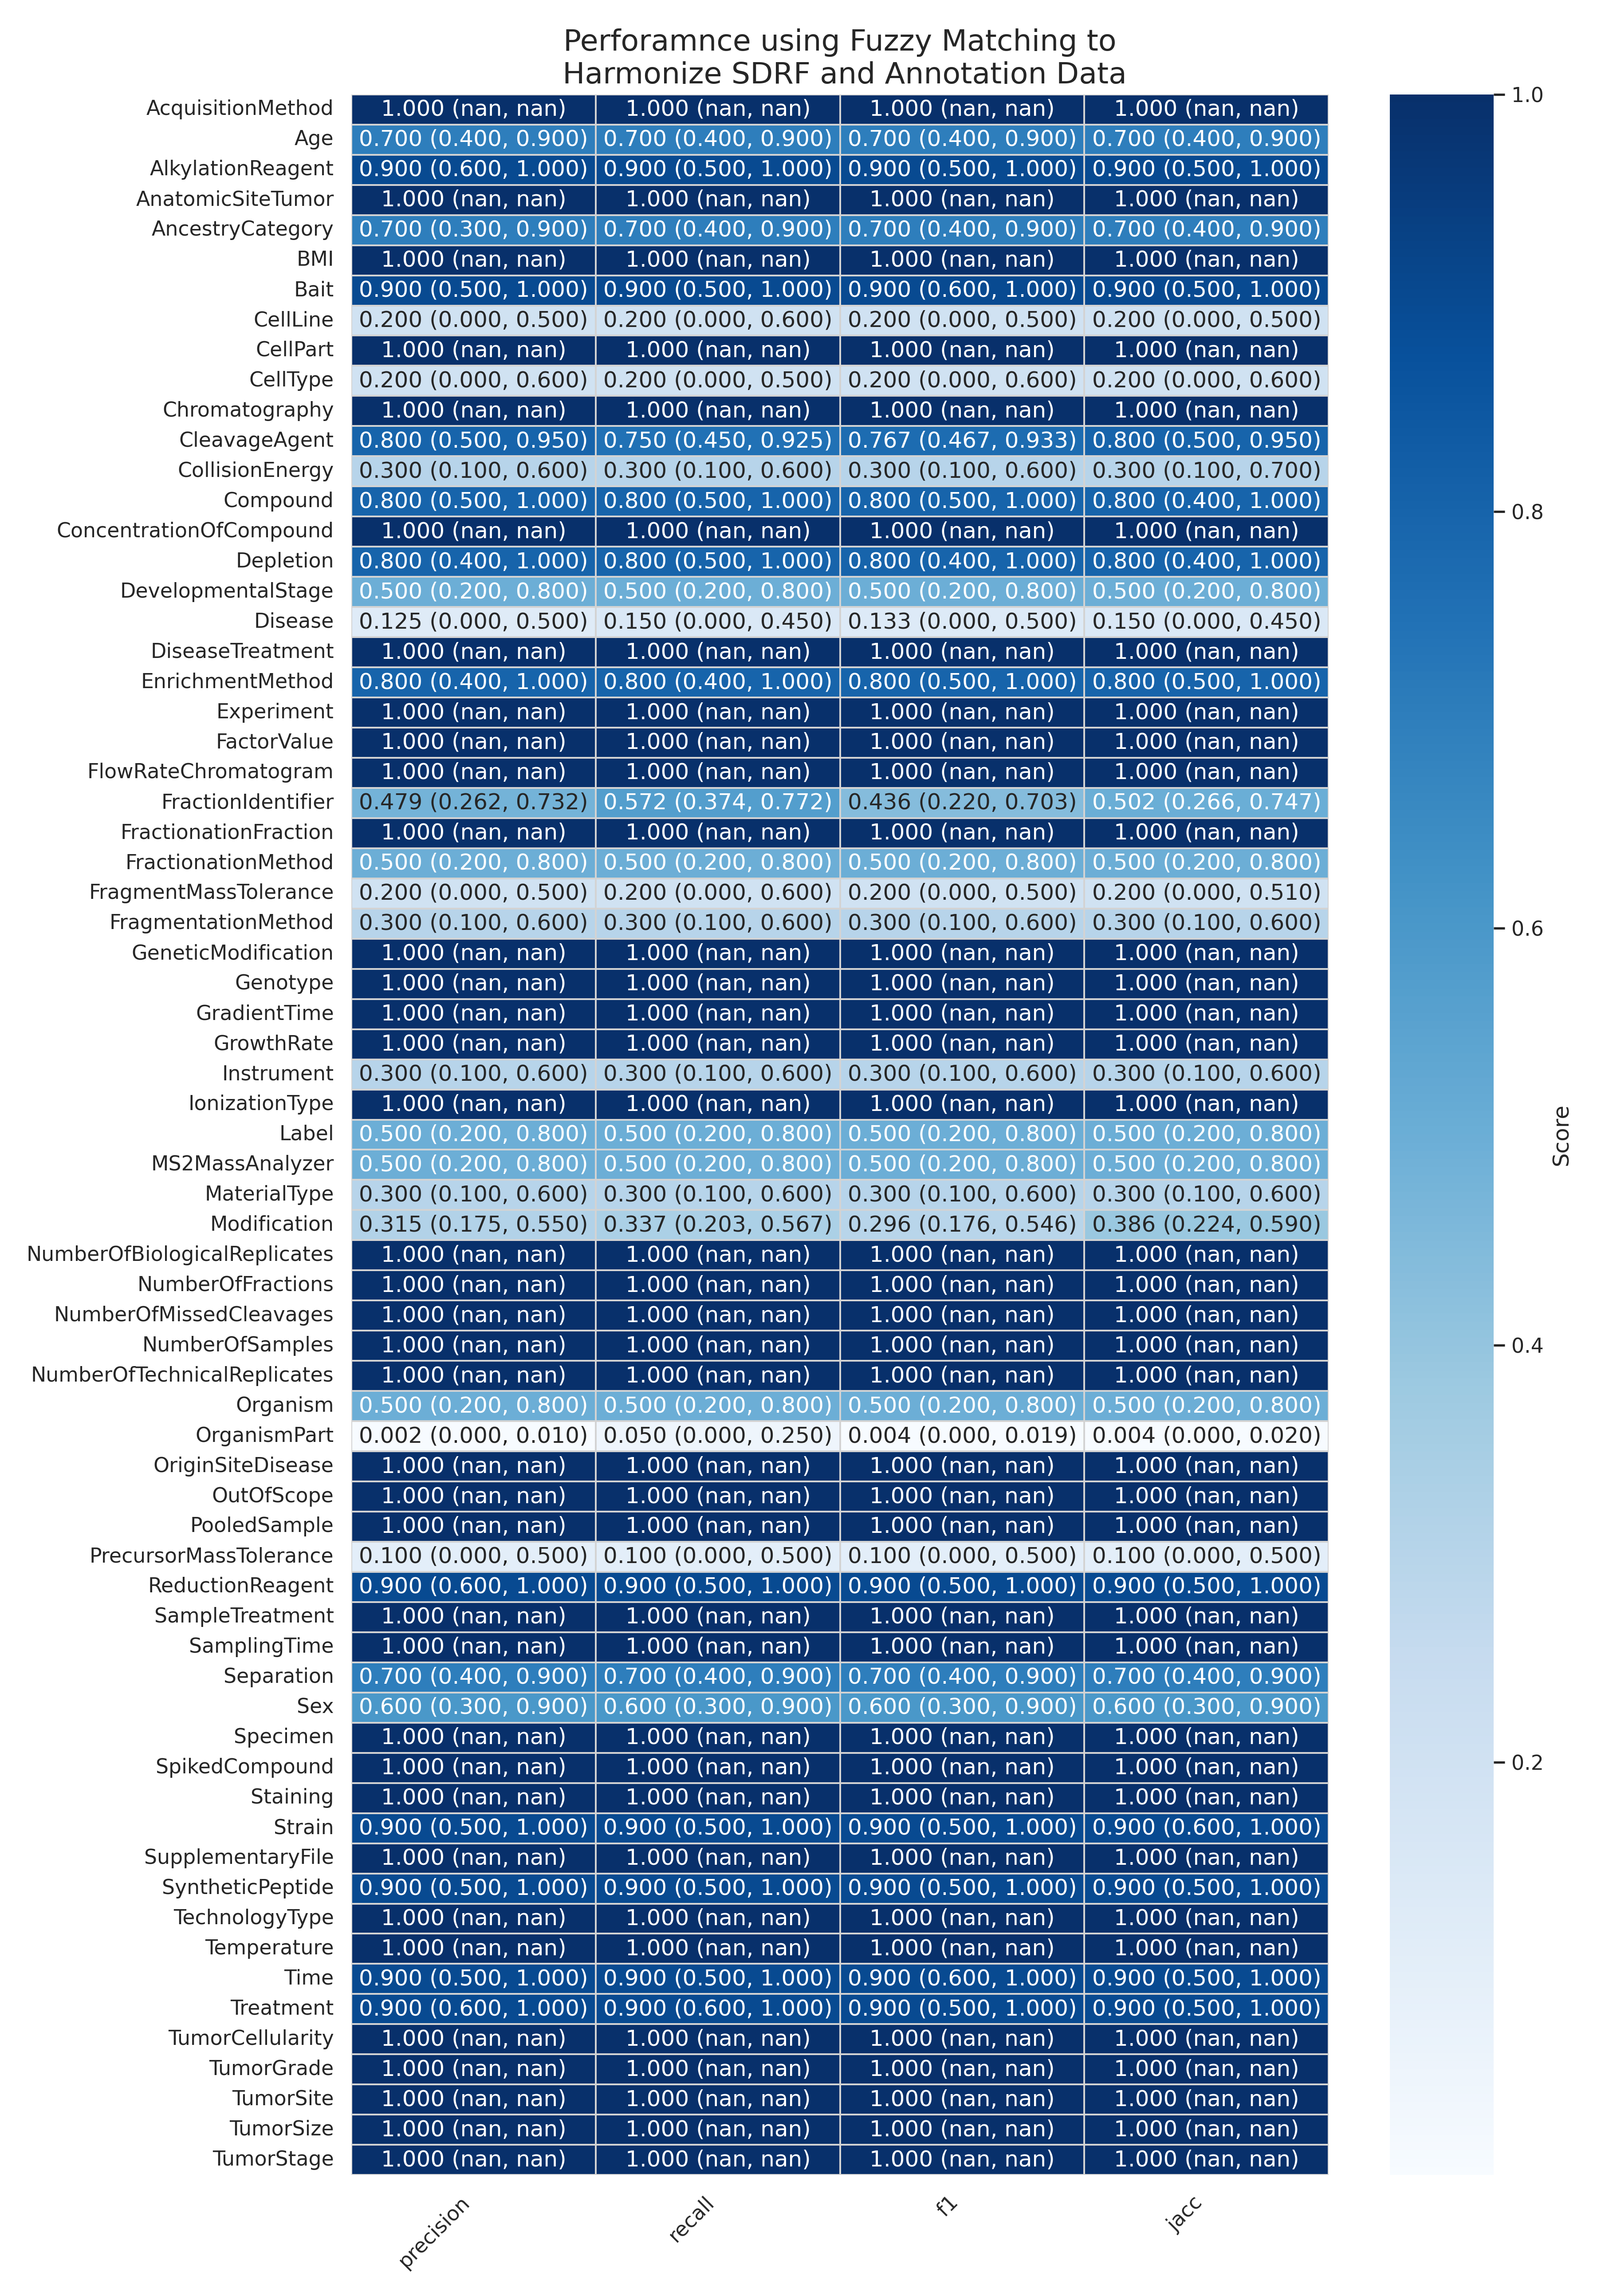

Source data for this figure (header and first rows):
AnnotationType, precision, precision_lb, precision_ub, recall, recall_lb, recall_ub, f1, f1_lb, f1_ub, jacc, jacc_lb, jacc_ub
AcquisitionMethod, 1.0, , , 1.0, , , 1.0, , , 1.0, , 
Age, 0.7, 0.4, 0.9, 0.7, 0.4, 0.9, 0.7, 0.4, 0.9, 0.7, 0.4, 0.9
AlkylationReagent, 0.9, 0.6, 1.0, 0.9, 0.5, 1.0, 0.9, 0.5, 1.0, 0.9, 0.5, 1.0
AnatomicSiteTumor, 1.0, , , 1.0, , , 1.0, , , 1.0, , 
AncestryCategory, 0.7, 0.3, 0.9, 0.7, 0.4, 0.9, 0.7, 0.4, 0.9, 0.7, 0.4, 0.9
BMI, 1.0, , , 1.0, , , 1.0, , , 1.0, , 
Bait, 0.9, 0.5, 1.0, 0.9, 0.5, 1.0, 0.9, 0.6, 1.0, 0.9, 0.5, 1.0
CellLine, 0.2, 0.0, 0.5, 0.2, 0.0, 0.6, 0.2, 0.0, 0.5, 0.2, 0.0, 0.5
CellPart, 1.0, , , 1.0, , , 1.0, , , 1.0, , 
CellType, 0.2, 0.0, 0.6, 0.2, 0.0, 0.5, 0.2, 0.0, 0.6, 0.2, 0.0, 0.6
Chromatography, 1.0, , , 1.0, , , 1.0, , , 1.0, , 
CleavageAgent, 0.8, 0.5, 0.95, 0.75, 0.45, 0.925, 0.7667, 0.4667, 0.9333, 0.8, 0.5, 0.95
CollisionEnergy, 0.3, 0.1, 0.6, 0.3, 0.1, 0.6, 0.3, 0.1, 0.6, 0.3, 0.1, 0.7
Compound, 0.8, 0.5, 1.0, 0.8, 0.5, 1.0, 0.8, 0.5, 1.0, 0.8, 0.4, 1.0
ConcentrationOfCompound, 1.0, , , 1.0, , , 1.0, , , 1.0, , 
Depletion, 0.8, 0.4, 1.0, 0.8, 0.5, 1.0, 0.8, 0.4, 1.0, 0.8, 0.4, 1.0
DevelopmentalStage, 0.5, 0.2, 0.8, 0.5, 0.2, 0.8, 0.5, 0.2, 0.8, 0.5, 0.2, 0.8
Disease, 0.125, 0.0, 0.5, 0.15, 0.0, 0.45, 0.1333, 0.0, 0.5, 0.15, 0.0, 0.45
DiseaseTreatment, 1.0, , , 1.0, , , 1.0, , , 1.0, , 
EnrichmentMethod, 0.8, 0.4, 1.0, 0.8, 0.4, 1.0, 0.8, 0.5, 1.0, 0.8, 0.5, 1.0
Experiment, 1.0, , , 1.0, , , 1.0, , , 1.0, , 
FactorValue, 1.0, , , 1.0, , , 1.0, , , 1.0, , 
FlowRateChromatogram, 1.0, , , 1.0, , , 1.0, , , 1.0, , 
FractionIdentifier, 0.4788, 0.2624, 0.7324, 0.5721, 0.3742, 0.7721, 0.4361, 0.2196, 0.7026, 0.5018, 0.266, 0.7466
FractionationFraction, 1.0, , , 1.0, , , 1.0, , , 1.0, , 
FractionationMethod, 0.5, 0.2, 0.8, 0.5, 0.2, 0.8, 0.5, 0.2, 0.8, 0.5, 0.2, 0.8
FragmentMassTolerance, 0.2, 0.0, 0.5, 0.2, 0.0, 0.6, 0.2, 0.0, 0.5, 0.2, 0.0, 0.51
FragmentationMethod, 0.3, 0.1, 0.6, 0.3, 0.1, 0.6, 0.3, 0.1, 0.6, 0.3, 0.1, 0.6
GeneticModification, 1.0, , , 1.0, , , 1.0, , , 1.0, , 
Genotype, 1.0, , , 1.0, , , 1.0, , , 1.0, , 
GradientTime, 1.0, , , 1.0, , , 1.0, , , 1.0, , 
GrowthRate, 1.0, , , 1.0, , , 1.0, , , 1.0, , 
Instrument, 0.3, 0.1, 0.6, 0.3, 0.1, 0.6, 0.3, 0.1, 0.6, 0.3, 0.1, 0.6
IonizationType, 1.0, , , 1.0, , , 1.0, , , 1.0, , 
Label, 0.5, 0.2, 0.8, 0.5, 0.2, 0.8, 0.5, 0.2, 0.8, 0.5, 0.2, 0.8
MS2MassAnalyzer, 0.5, 0.2, 0.8, 0.5, 0.2, 0.8, 0.5, 0.2, 0.8, 0.5, 0.2, 0.8
MaterialType, 0.3, 0.1, 0.6, 0.3, 0.1, 0.6, 0.3, 0.1, 0.6, 0.3, 0.1, 0.6
Modification, 0.3155, 0.175, 0.55, 0.3367, 0.2033, 0.5667, 0.2963, 0.1763, 0.5463, 0.386, 0.2241, 0.59
NumberOfBiologicalReplicates, 1.0, , , 1.0, , , 1.0, , , 1.0, , 
NumberOfFractions, 1.0, , , 1.0, , , 1.0, , , 1.0, , 
NumberOfMissedCleavages, 1.0, , , 1.0, , , 1.0, , , 1.0, , 
NumberOfSamples, 1.0, , , 1.0, , , 1.0, , , 1.0, , 
NumberOfTechnicalReplicates, 1.0, , , 1.0, , , 1.0, , , 1.0, , 
Organism, 0.5, 0.2, 0.8, 0.5, 0.2, 0.8, 0.5, 0.2, 0.8, 0.5, 0.2, 0.8
OrganismPart, 0.002, 0.0, 0.01, 0.05, 0.0, 0.25, 0.003846, 0.0, 0.01923, 0.004, 0.0, 0.02
OriginSiteDisease, 1.0, , , 1.0, , , 1.0, , , 1.0, , 
OutOfScope, 1.0, , , 1.0, , , 1.0, , , 1.0, , 
PooledSample, 1.0, , , 1.0, , , 1.0, , , 1.0, , 
PrecursorMassTolerance, 0.1, 0.0, 0.5, 0.1, 0.0, 0.5, 0.1, 0.0, 0.5, 0.1, 0.0, 0.5
ReductionReagent, 0.9, 0.6, 1.0, 0.9, 0.5, 1.0, 0.9, 0.5, 1.0, 0.9, 0.5, 1.0
SampleTreatment, 1.0, , , 1.0, , , 1.0, , , 1.0, , 
SamplingTime, 1.0, , , 1.0, , , 1.0, , , 1.0, , 
Separation, 0.7, 0.4, 0.9, 0.7, 0.4, 0.9, 0.7, 0.4, 0.9, 0.7, 0.4, 0.9
Sex, 0.6, 0.3, 0.9, 0.6, 0.3, 0.9, 0.6, 0.3, 0.9, 0.6, 0.3, 0.9
Specimen, 1.0, , , 1.0, , , 1.0, , , 1.0, , 
SpikedCompound, 1.0, , , 1.0, , , 1.0, , , 1.0, , 
Staining, 1.0, , , 1.0, , , 1.0, , , 1.0, , 
Strain, 0.9, 0.5, 1.0, 0.9, 0.5, 1.0, 0.9, 0.5, 1.0, 0.9, 0.6, 1.0
SupplementaryFile, 1.0, , , 1.0, , , 1.0, , , 1.0, , 
SyntheticPeptide, 0.9, 0.5, 1.0, 0.9, 0.5, 1.0, 0.9, 0.5, 1.0, 0.9, 0.5, 1.0
... 9 more rows
